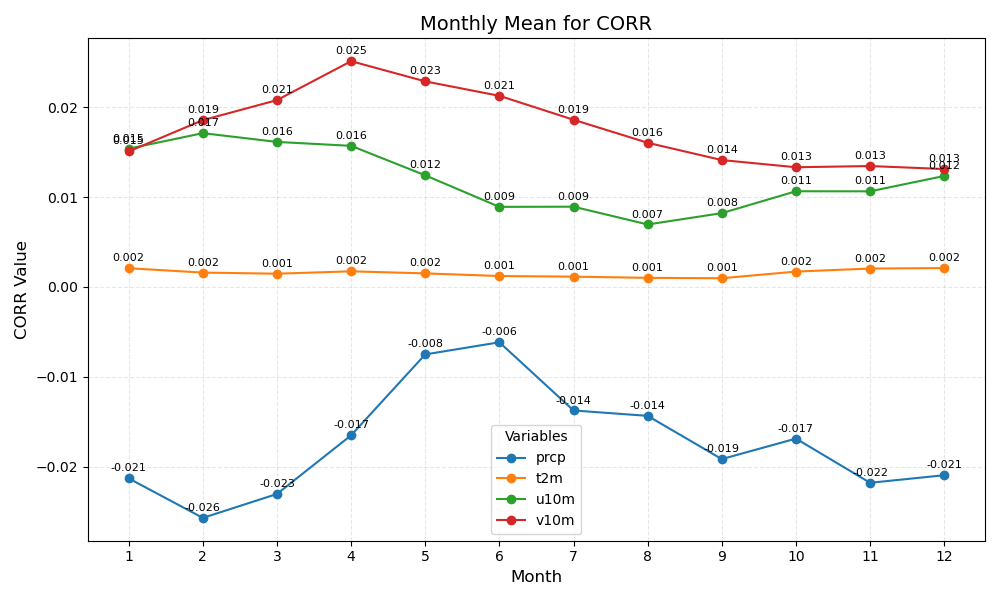

Values plotted in this chart, from the file beside it:
month	prcp	t2m	u10m	v10m
1	-0.021	0.002	0.015	0.015
2	-0.026	0.002	0.017	0.019
3	-0.023	0.001	0.016	0.021
4	-0.017	0.002	0.016	0.025
5	-0.008	0.002	0.012	0.023
6	-0.006	0.001	0.009	0.021
7	-0.014	0.001	0.009	0.019
8	-0.014	0.001	0.007	0.016
9	-0.019	0.001	0.008	0.014
10	-0.017	0.002	0.011	0.013
11	-0.022	0.002	0.011	0.013
12	-0.021	0.002	0.012	0.013
